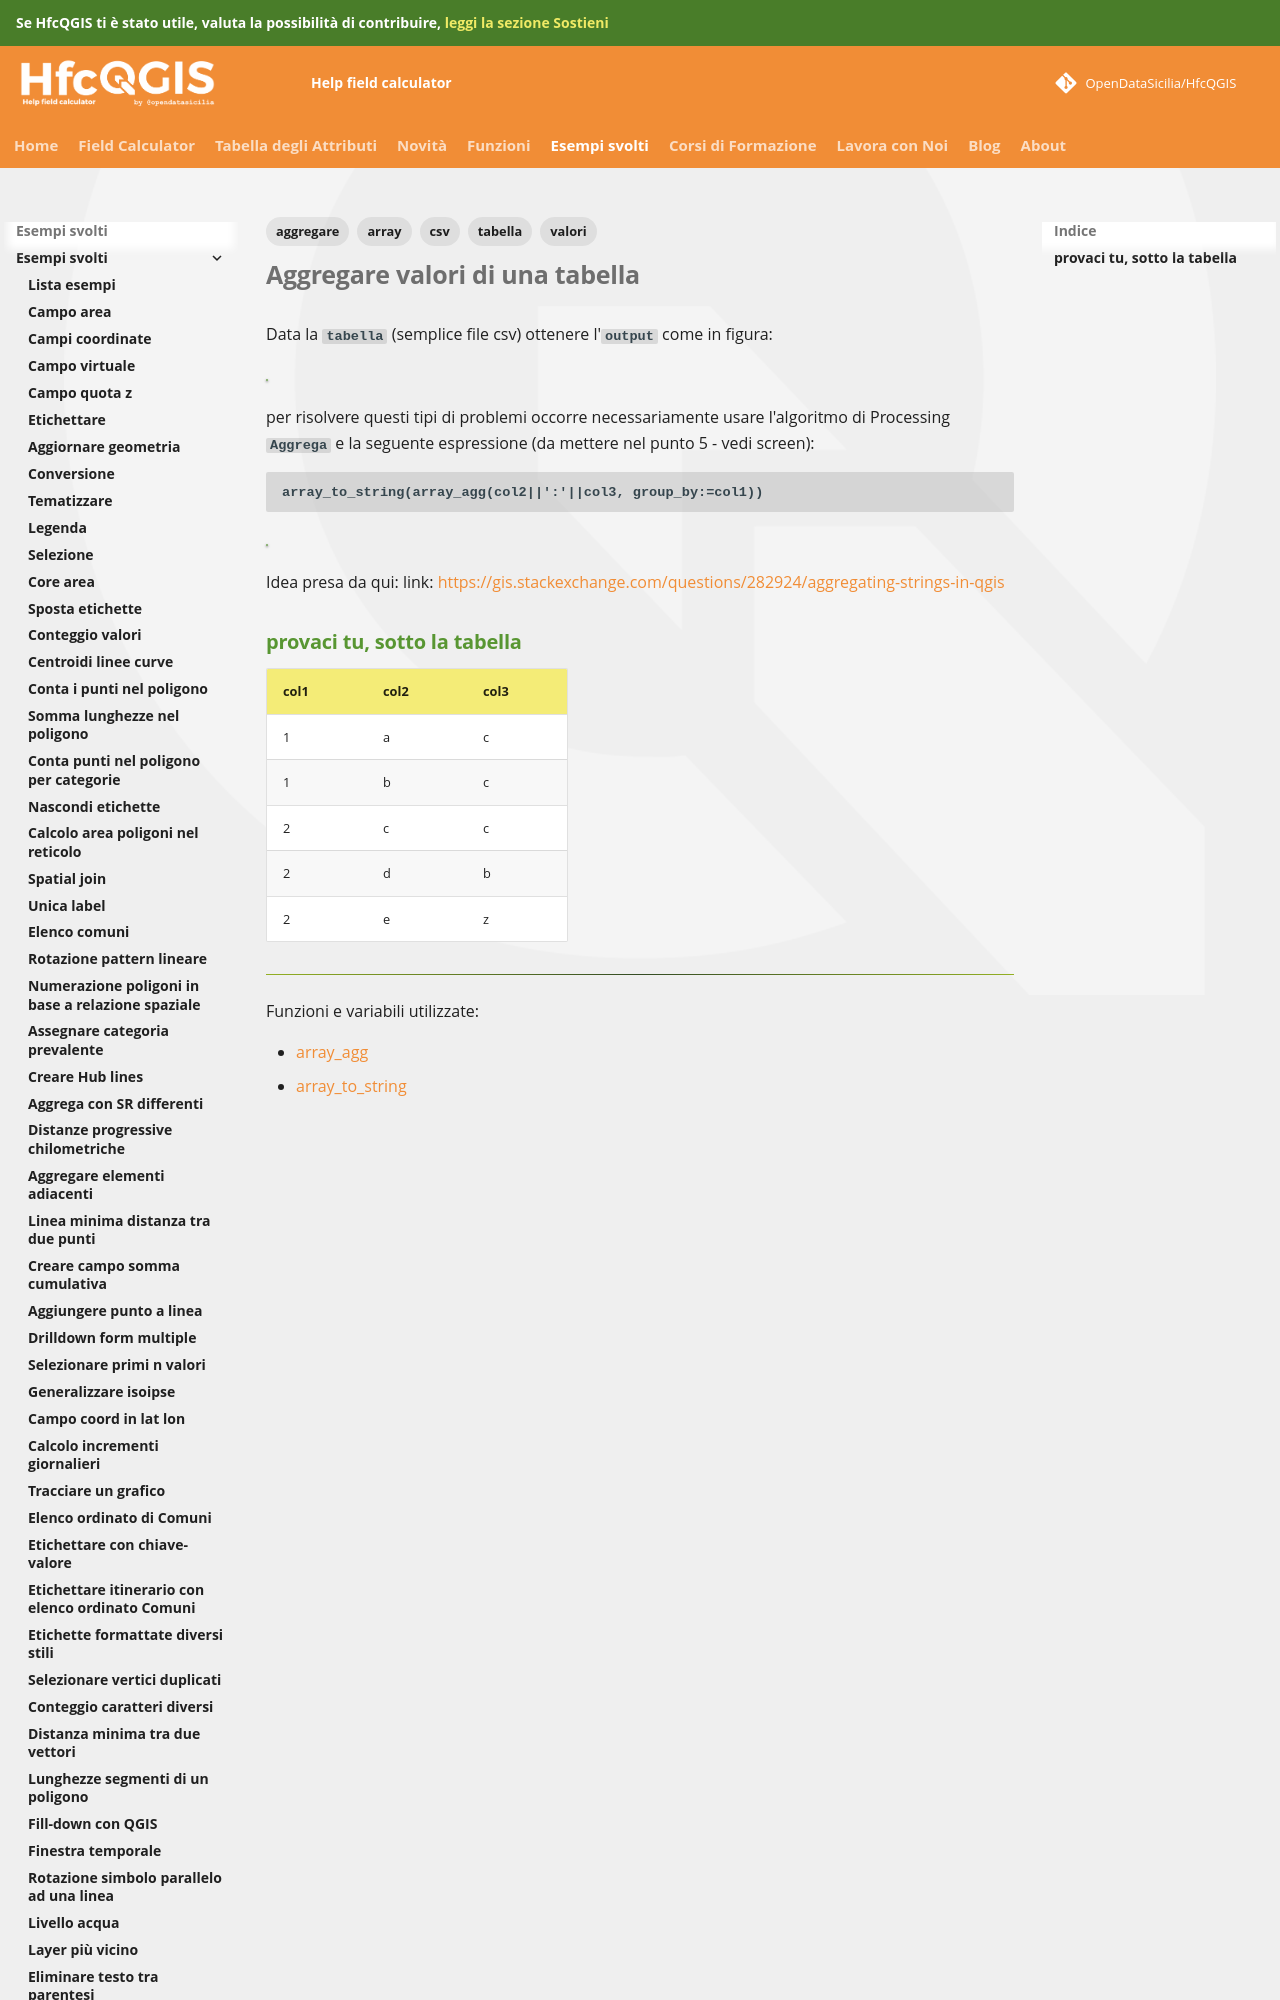

repository: opendatasicilia/HfcQGIS-md · page: esempi/aggregare_valori_tabella/index.html · generator: mkdocs

---
tags:
  - aggregare
  - array
  - tabella
  - valori
  - csv
---

# Aggregare valori di una tabella

Data la `tabella` (semplice file csv) ottenere l'`output` come in figura:

![](../img/esempi/aggrega_valori_tabella/img_01.png)

per risolvere questi tipi di problemi occorre necessariamente usare l'algoritmo di Processing `Aggrega` e la seguente espressione (da mettere nel punto 5 - vedi screen):

```
array_to_string(array_agg(col2||':'||col3, group_by:=col1))
```

![](../img/esempi/aggrega_valori_tabella/img_02.png)
